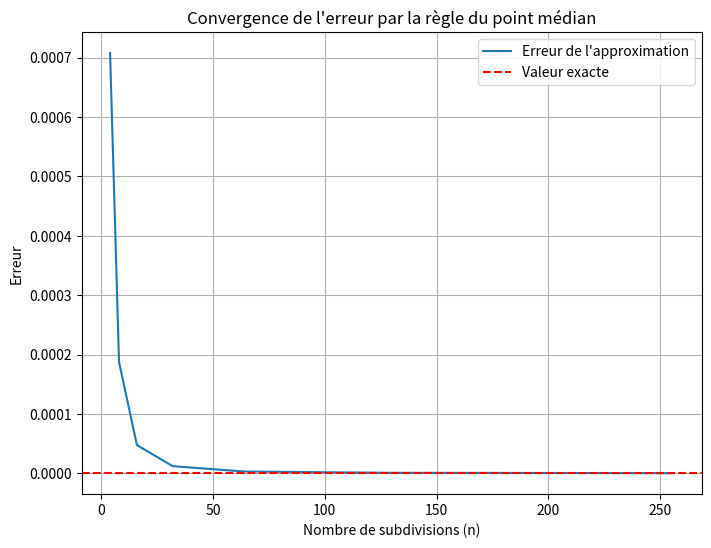
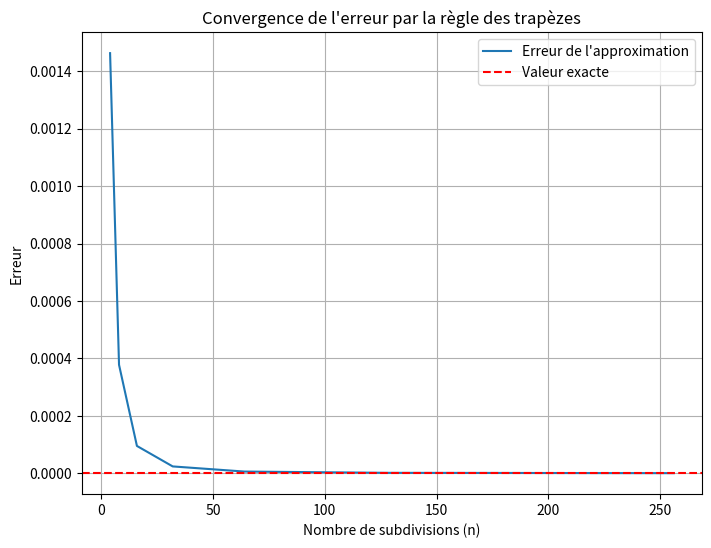
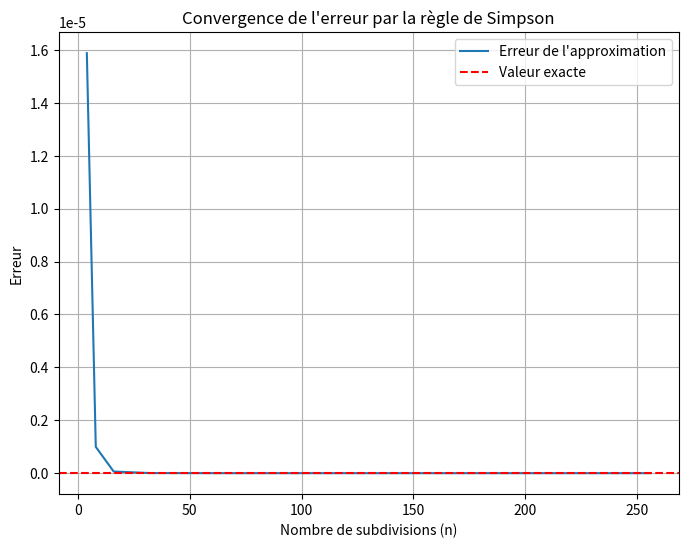
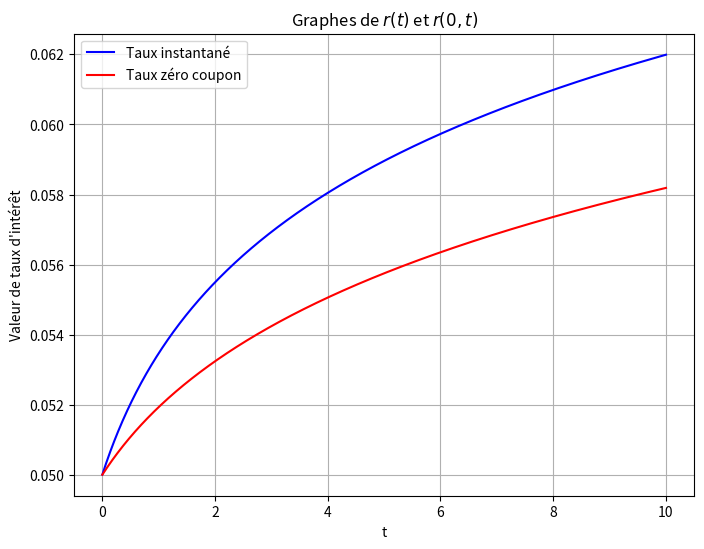

The script that saved these images, in order:
import numpy as np
import matplotlib.pyplot as plt
from numpy import linalg as LA
from scipy.stats import norm 
import time 

np.sqrt(np.pi)*(norm.cdf(2*np.sqrt(2))-norm.cdf(0))

def f(x) : 
    return np.exp(-x*x) 

def midpoint_rule(a,b,n,f) :
    res = 0
    h = (b-a)/n
    for i in range(1,n+1) : 
        res += f(a+(i-1/2)*h)
    return h*res 

midpoint_rule(0,2,100,f)

a = 0
b = 2
n_values = [4,8,16,32,64,128,256]
errors = []
exact_value = np.sqrt(np.pi)*(norm.cdf(2*np.sqrt(2))-norm.cdf(0))

for n in n_values:
    approximation = midpoint_rule(a, b, n, f)
    error = np.abs(approximation - exact_value)
    errors.append(error)

plt.figure(figsize=(8, 6))
plt.plot(n_values, errors, label='Erreur de l\'approximation')
plt.axhline(y=0, color='r', linestyle='--', label='Valeur exacte')
plt.xlabel('Nombre de subdivisions (n)')
plt.ylabel('Erreur')
plt.title('Convergence de l\'erreur par la règle du point médian')
#plt.yscale('log')  #Si une échelle logarithmique est souhaitée. 
plt.legend()
plt.grid(True)

def trapezoidal_rule(a,b,n,f) : 
    h = (b-a)/n 
    res = f(a)/2 + f(b)/2 
    for i in range(1,n) : 
        res += f(a+i*h)
    return h*res

trapezoidal_rule(0,2,100,f)

a = 0
b = 2
n_values = [4,8,16,32,64,128,256]
errors = []
exact_value = np.sqrt(np.pi)*(norm.cdf(2*np.sqrt(2))-norm.cdf(0))

for n in n_values:
    approximation = trapezoidal_rule(a, b, n, f)
    error = np.abs(approximation - exact_value)
    errors.append(error)

plt.figure(figsize=(8, 6))
plt.plot(n_values, errors, label='Erreur de l\'approximation')
plt.axhline(y=0, color='r', linestyle='--', label='Valeur exacte')
plt.xlabel('Nombre de subdivisions (n)')
plt.ylabel('Erreur')
plt.title('Convergence de l\'erreur par la règle des trapèzes')
#plt.yscale('log')  #Si une échelle logarithmique est souhaitée. 
plt.legend()
plt.grid(True)

def simpson_rule(a,b,n,f) : 
    h = (b-a)/n 
    res = f(a)/6 + f(b)/6
    for i in range(1,n) : 
        res += f(a+i*h)/3 
    for i in range(1,n+1) : 
        res += 2*f(a+(i-1/2)*h)/3
    return h*res 

simpson_rule(0,2,100,f)

a = 0
b = 2
n_values = [4,8,16,32,64,128,256]
errors = []
exact_value = np.sqrt(np.pi)*(norm.cdf(2*np.sqrt(2))-norm.cdf(0))

for n in n_values:
    approximation = simpson_rule(a, b, n, f)
    error = np.abs(approximation - exact_value)
    errors.append(error)

plt.figure(figsize=(8, 6))
plt.plot(n_values, errors, label='Erreur de l\'approximation')
plt.axhline(y=0, color='r', linestyle='--', label='Valeur exacte')
plt.xlabel('Nombre de subdivisions (n)')
plt.ylabel('Erreur')
plt.title('Convergence de l\'erreur par la règle de Simpson')
#plt.yscale('log')  #Si une échelle logarithmique est souhaitée. 
plt.legend()
plt.grid(True)

simpson_rule(0,2,100,f)-(2/3*midpoint_rule(0,2,100,f)+1/3*trapezoidal_rule(0,2,100,f))

def tolerance_approximation(tol, a, b, f, numerical_approx) : 
    n = 4 
    integral0 = numerical_approx(a,b,n,f)
    n *= 2 
    integral1 = numerical_approx(a,b,n,f)
    while np.abs(integral1 - integral0) > tol : 
        integral0 = integral1 
        n *= 2 
        integral1 = numerical_approx(a,b,n,f)
    return integral1,n 

print('Erreur comise :',np.sqrt(np.pi)*(norm.cdf(2*np.sqrt(2))-norm.cdf(0))-tolerance_approximation(1e-12, 0, 2, f, simpson_rule)[0])
print('En {} subdivisions.'.format(tolerance_approximation(1e-12, 0, 2, f, simpson_rule)[1]))

def g(x) : 
    return np.sqrt(x)*np.exp(-x)

tolerance_approximation(1e-6, 1, 3, g, midpoint_rule)

tolerance_approximation(1e-6, 1, 3, g, trapezoidal_rule)

tolerance_approximation(1e-6, 1, 3, g, simpson_rule)

def r_inst(t) :
    return 0.05+0.005*np.log(1+t)

def r_zero(t) : 
    return 0.045+0.005*(1+t)*np.log(1+t)/t 

t_values = np.linspace(0.001,10,1000)
plt.figure(figsize=(8, 6)) 
plt.plot(t_values, r_inst(t_values), label='Taux instantané', color='blue') 
plt.plot(t_values, r_zero(t_values), label='Taux zéro coupon', color='red') 
plt.title(fr"Graphes de $r(t)$ et $r(0,t)$")  
plt.xlabel('t')  
plt.ylabel('Valeur de taux d\'intérêt')
plt.grid(True)  
plt.legend()  
plt.show()  

def bond_price_with_zero_rate_curve(n,t_cash_flow,c_cash_flow,r_zero) : 
    B = 0 
    for i in range (0,n) : 
        discount_factor = np.exp(-t_cash_flow[i]*r_zero(t_cash_flow[i]))
        B += c_cash_flow[i]*discount_factor
    return B 

def bond_price_with_instantaneous_rate_curve(n, t_cash_flow, c_cash_flow, r_inst) : 
    B = 0
    for i in range (0,n) : 
        integral = tolerance_approximation(1e-12, 0, t_cash_flow[i], r_inst, simpson_rule)
        discount_factor = np.exp(-integral[0])
        B += c_cash_flow[i]*discount_factor
    return B

n = 4    # Nombre de flux. 
C = 0.05 # Taux de coupon.
F = 100  # Nominal. 
c_cash_flow = [C/2*F] * (n-1) + [(1 + C/2)*F] # = [2.5, 2.5, 2.5, 102.5] après calculs.
t_cash_flow = [1/2, 1, 3/2, 2]

start_time = time.time()
print("En utilisant la courbe de taux zéro-coupon : B = ", bond_price_with_zero_rate_curve(n,t_cash_flow,c_cash_flow,r_zero))
end_time = time.time()
execution_time = end_time - start_time
print("Éxécuté en : ", execution_time, "secondes.")

start_time2 = time.time()
print("En utilisant la courbe de taux instantanés : B = ", bond_price_with_instantaneous_rate_curve(n, t_cash_flow, c_cash_flow, r_inst))
end_time2 = time.time()
execution_time2 = end_time2 - start_time2 
print("Éxécuté en : ", execution_time2, "secondes.")

def price_duration_convexity(n,t_cash_flow, v_cash_flow, y) : 
    B = 0
    D = 0
    C = 0
    for i in range (0,n) : 
        discount_factor = np.exp(-t_cash_flow[i]*y)
        B += v_cash_flow[i]*discount_factor
        D += t_cash_flow[i]*v_cash_flow[i]*discount_factor
        C += t_cash_flow[i]**2*v_cash_flow[i]*discount_factor 
    D /= B 
    C /= B
    return B,D,C

n = 5
C = 0.06
y = 0.09
F = 100
t_cash_flow = [6/12, 12/12, 18/12, 24/12, 30/12]
c_cash_flow = [C/2*F] * (n-1) + [(1 + C/2)*F] # = [3.0, 3.0, 3.0, 3.0, 103.0] après calculs.
print('B = ', price_duration_convexity(n,t_cash_flow, c_cash_flow, y)[0])
print('D = ', price_duration_convexity(n,t_cash_flow, c_cash_flow, y)[1])
print('C = ', price_duration_convexity(n,t_cash_flow, c_cash_flow, y)[2])

